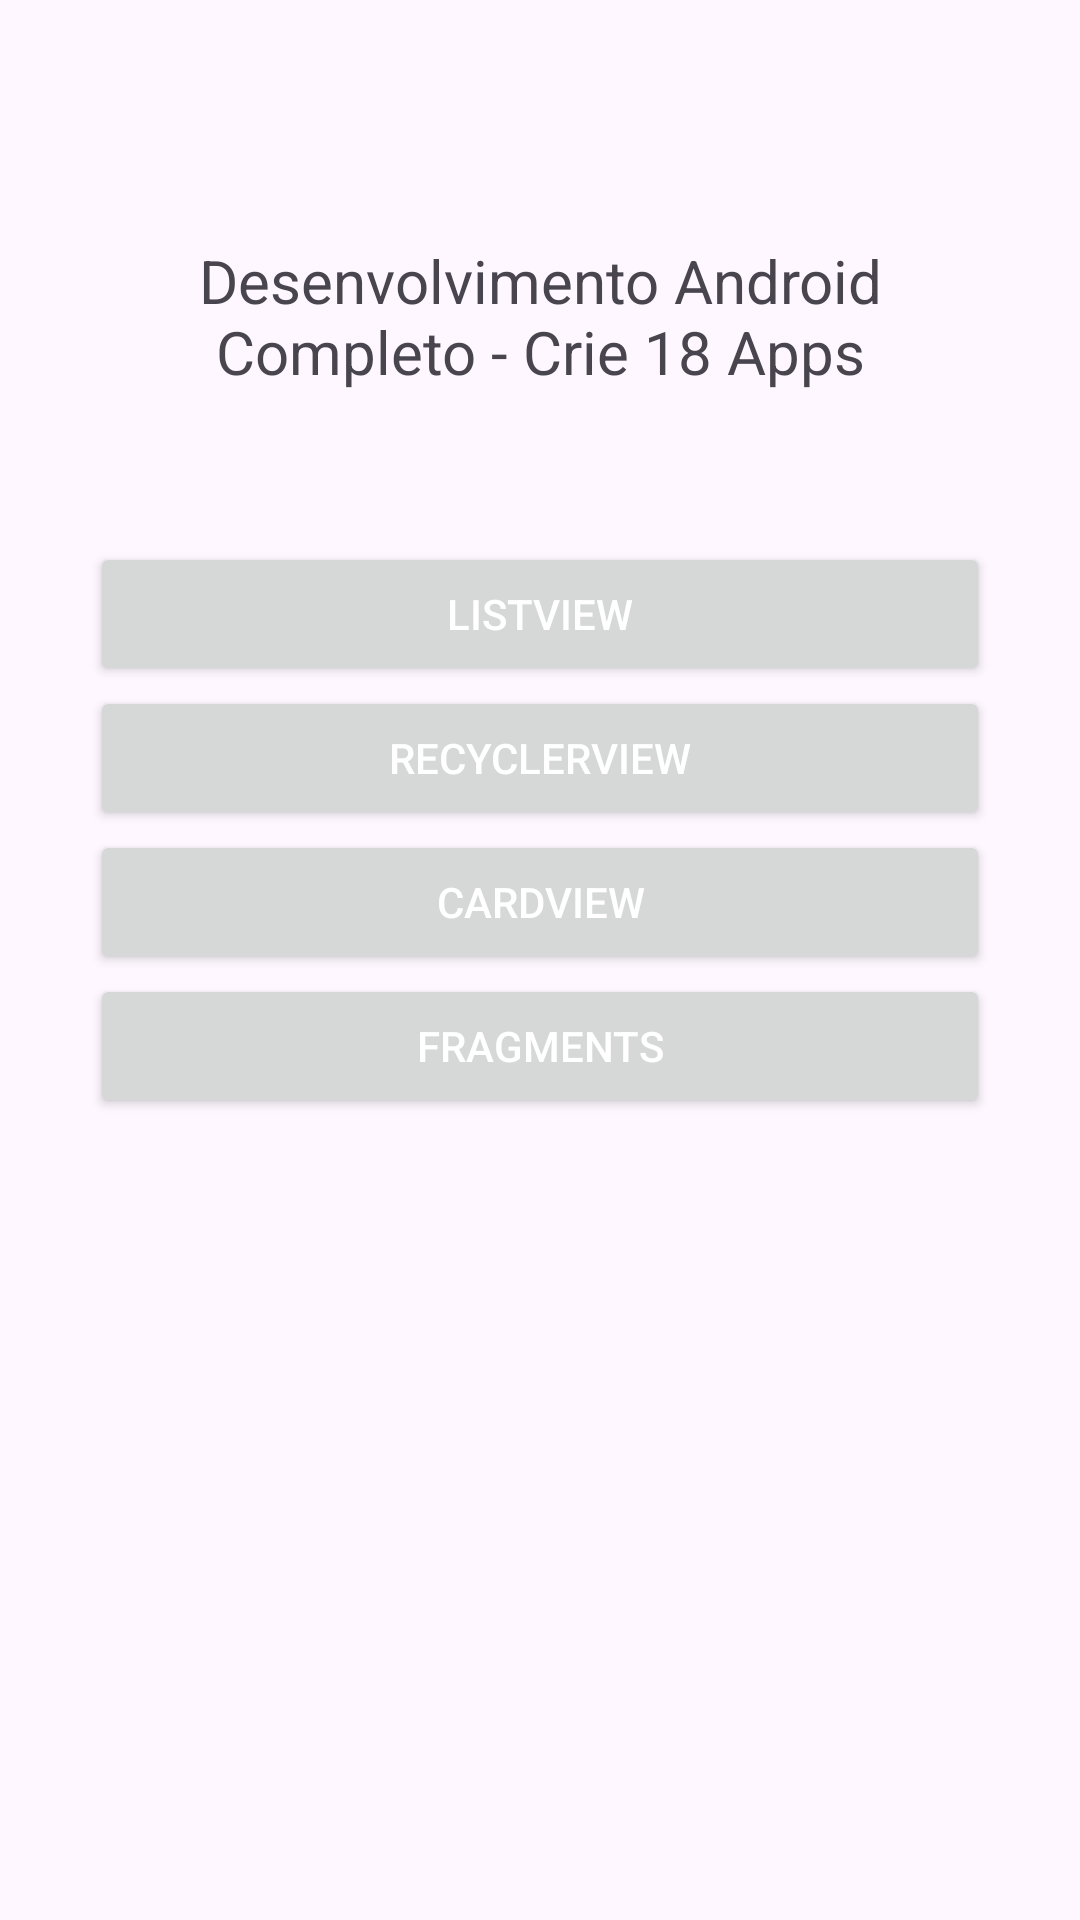

Android layout source for this screen:
<!-- AndroidManifest.xml: application theme Theme.LearningAndroidDevKotlin -->
<!-- res/layout/activity_main.xml -->
<?xml version="1.0" encoding="utf-8"?>
<androidx.constraintlayout.widget.ConstraintLayout xmlns:android="http://schemas.android.com/apk/res/android"
    xmlns:app="http://schemas.android.com/apk/res-auto"
    xmlns:tools="http://schemas.android.com/tools"
    android:id="@+id/mainActivity"
    android:layout_width="match_parent"
    android:layout_height="match_parent"
    tools:context=".activity.MainActivity">


    <ScrollView
        android:layout_width="0dp"
        android:layout_height="0dp"
        app:layout_constraintBottom_toBottomOf="parent"
        app:layout_constraintEnd_toEndOf="parent"
        app:layout_constraintStart_toStartOf="parent"
        app:layout_constraintTop_toTopOf="parent">

        <androidx.constraintlayout.widget.ConstraintLayout
            android:layout_width="match_parent"
            android:layout_height="match_parent"
            android:paddingVertical="30dp"
            android:paddingBottom="30dp"
            tools:layout_editor_absoluteX="20dp"
            tools:layout_editor_absoluteY="30dp">

            <TextView
                android:id="@+id/titleActivity"
                android:layout_width="0dp"
                android:layout_height="wrap_content"
                android:layout_marginStart="30dp"
                android:layout_marginTop="50dp"
                android:layout_marginEnd="30dp"
                android:text="@string/titleMainAcitvity"
                android:textAlignment="center"
                android:textSize="20sp"
                app:layout_constraintEnd_toEndOf="parent"
                app:layout_constraintStart_toStartOf="parent"
                app:layout_constraintTop_toTopOf="parent" />

            <LinearLayout
                android:layout_width="0dp"
                android:layout_height="match_parent"
                android:layout_marginTop="50dp"
                android:layout_marginBottom="30dp"
                android:orientation="vertical"
                app:layout_constraintBottom_toBottomOf="parent"
                app:layout_constraintEnd_toEndOf="@+id/titleActivity"
                app:layout_constraintStart_toStartOf="@+id/titleActivity"
                app:layout_constraintTop_toBottomOf="@+id/titleActivity">

                <Button
                    android:id="@+id/buttonListView"
                    android:layout_width="match_parent"
                    android:layout_height="0dp"
                    android:onClick="listViewLearn"
                    android:text="ListView"
                    android:textColor="#FFFFFF"
                    android:layout_weight="1"/>

                <Button
                    android:id="@+id/buttonRecyclerView"
                    android:layout_width="match_parent"
                    android:layout_height="0dp"
                    android:onClick="recyclerViewLearn"
                    android:text="RecyclerView"
                    android:textColor="#FFFFFF"
                    android:layout_weight="1"/>

                <Button
                    android:id="@+id/buttonCardViewLearn"
                    android:layout_width="match_parent"
                    android:layout_height="0dp"
                    android:onClick="cardViewLearn"
                    android:text="CardView"
                    android:textColor="#FFFFFF"
                    android:layout_weight="1"/>

                <Button
                    android:id="@+id/buttonFragmentsLearn"
                    android:layout_width="match_parent"
                    android:layout_height="0dp"
                    android:onClick="fragmentsLearn"
                    android:text="Fragments"
                    android:textColor="#FFFFFF"
                    android:layout_weight="1"/>
            </LinearLayout>

        </androidx.constraintlayout.widget.ConstraintLayout>

    </ScrollView>
    >
</androidx.constraintlayout.widget.ConstraintLayout>
<!-- resources referenced by this layout -->
<resources>
  <string name="titleMainAcitvity">Desenvolvimento Android Completo - Crie 18 Apps</string>
  <style name="Theme.LearningAndroidDevKotlin" parent="Base.Theme.LearningAndroidDevKotlin" />
  <style name="Base.Theme.LearningAndroidDevKotlin" parent="Theme.Material3.DayNight.NoActionBar">
          
          <item name="colorPrimary">@color/my_light_primary</item>
      </style>
  <color name="my_light_primary">#FF0707</color>
</resources>
